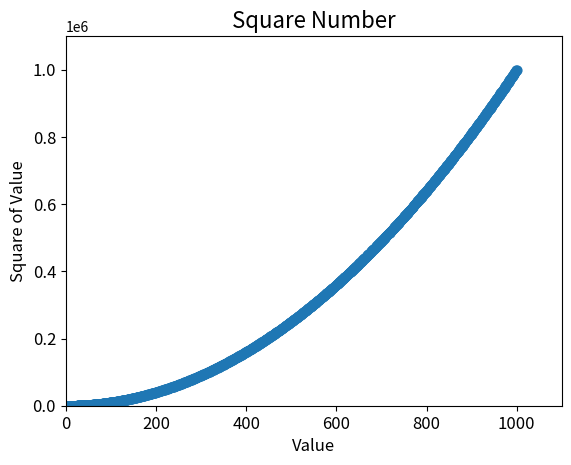

Write the Python code that produced this figure.
# 自动计算数据

import matplotlib.pyplot as plt 

x_values = list(range(1, 1001))
y_values = [x**2 for x in x_values]

plt.scatter(x_values, y_values, s = 40)

# 设置图表标题并给坐标轴加上标签
plt.title("Square Number", fontsize = 16)
plt.xlabel("Value", fontsize = 12)
plt.ylabel("Square of Value", fontsize = 12)

# 设置刻度标记的大小
plt.tick_params(axis = 'both', which = 'major', labelsize = 12)

# 设置每个坐标的取值范围
plt.axis([0, 1100, 0, 1100000])
plt.show()